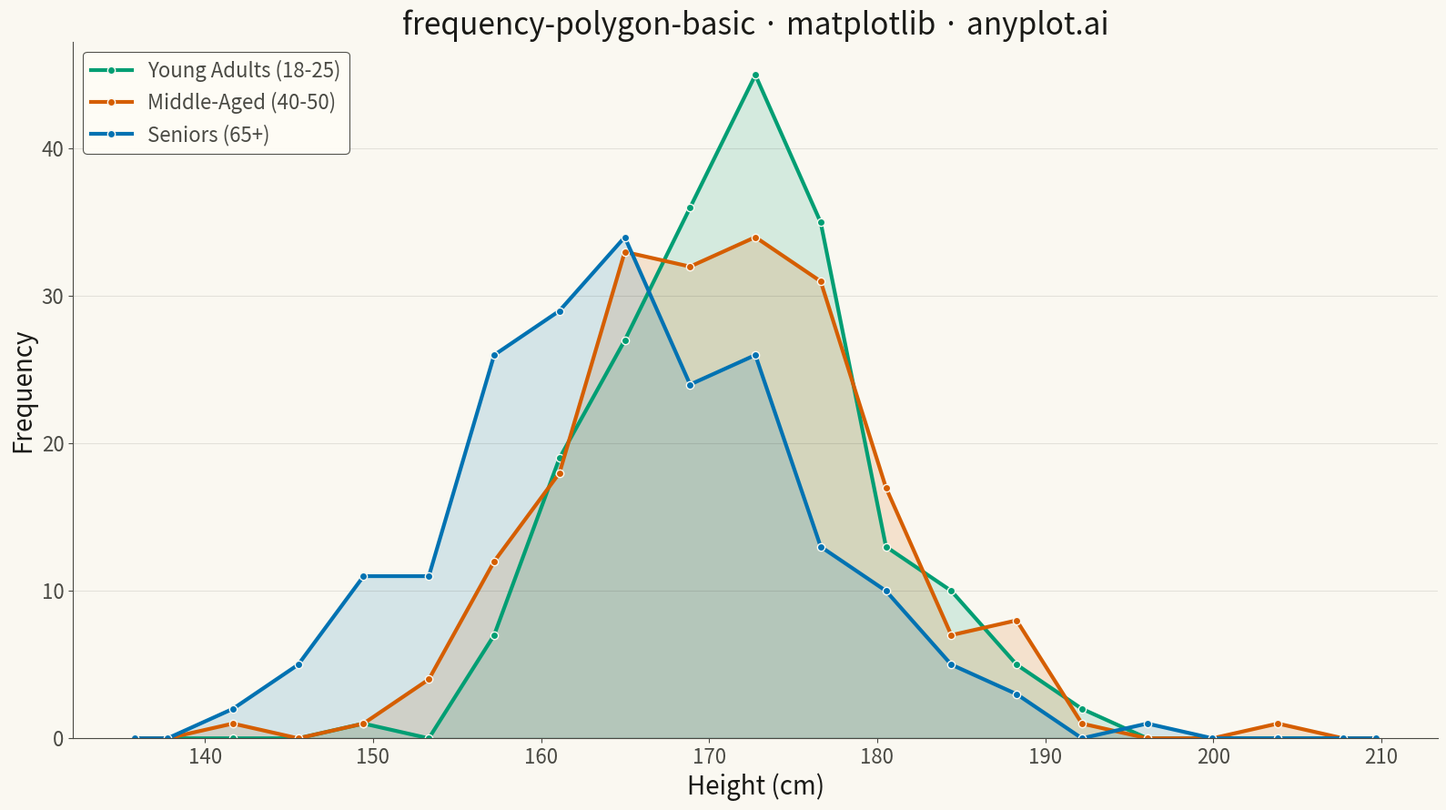

Reproduce this figure in Python.
"""anyplot.ai
frequency-polygon-basic: Frequency Polygon for Distribution Comparison
Library: matplotlib | Python 3.13
Quality: pending | Created: 2026-05-17
"""

import os

import matplotlib.pyplot as plt
import numpy as np


# Theme tokens
THEME = os.getenv("ANYPLOT_THEME", "light")
PAGE_BG = "#FAF8F1" if THEME == "light" else "#1A1A17"
ELEVATED_BG = "#FFFDF6" if THEME == "light" else "#242420"
INK = "#1A1A17" if THEME == "light" else "#F0EFE8"
INK_SOFT = "#4A4A44" if THEME == "light" else "#B8B7B0"

# Okabe-Ito palette (positions 1-3)
COLORS = ["#009E73", "#D55E00", "#0072B2"]

# Data - Heights by age group
np.random.seed(42)
n_per_group = 200

# Generate three distinct distributions representing height measurements (cm)
young_adults = np.random.normal(loc=172, scale=8, size=n_per_group)
middle_aged = np.random.normal(loc=170, scale=9, size=n_per_group)
seniors = np.random.normal(loc=166, scale=10, size=n_per_group)

groups = [young_adults, middle_aged, seniors]
group_names = ["Young Adults (18-25)", "Middle-Aged (40-50)", "Seniors (65+)"]

# Create common bin edges for all groups
all_data = np.concatenate(groups)
bin_edges = np.linspace(all_data.min() - 5, all_data.max() + 5, 20)
bin_centers = (bin_edges[:-1] + bin_edges[1:]) / 2

# Plot
fig, ax = plt.subplots(figsize=(16, 9), facecolor=PAGE_BG)
ax.set_facecolor(PAGE_BG)

for data, name, color in zip(groups, group_names, COLORS, strict=True):
    # Calculate histogram frequencies
    counts, _ = np.histogram(data, bins=bin_edges)

    # Extend to zero at both ends to close the polygon
    x_extended = np.concatenate([[bin_edges[0]], bin_centers, [bin_edges[-1]]])
    y_extended = np.concatenate([[0], counts, [0]])

    # Plot frequency polygon line
    ax.plot(
        x_extended,
        y_extended,
        linewidth=3,
        color=color,
        label=name,
        marker="o",
        markersize=6,
        markerfacecolor=color,
        markeredgecolor=PAGE_BG,
        markeredgewidth=1,
    )

    # Add semi-transparent fill
    ax.fill(x_extended, y_extended, color=color, alpha=0.15)

# Labels and styling
ax.set_xlabel("Height (cm)", fontsize=20, color=INK)
ax.set_ylabel("Frequency", fontsize=20, color=INK)
ax.set_title("frequency-polygon-basic · matplotlib · anyplot.ai", fontsize=24, fontweight="medium", color=INK)
ax.tick_params(axis="both", labelsize=16, colors=INK_SOFT)

# Spine styling
ax.spines["top"].set_visible(False)
ax.spines["right"].set_visible(False)
for s in ("left", "bottom"):
    ax.spines[s].set_color(INK_SOFT)

# Grid styling
ax.yaxis.grid(True, alpha=0.10, linewidth=0.8, color=INK)

# Legend with theme-adaptive background
leg = ax.legend(fontsize=16, loc="upper left", framealpha=0.95)
if leg:
    leg.get_frame().set_facecolor(ELEVATED_BG)
    leg.get_frame().set_edgecolor(INK_SOFT)
    leg.get_frame().set_linewidth(0.8)
    for text in leg.get_texts():
        text.set_color(INK_SOFT)

# Ensure y-axis starts at 0
ax.set_ylim(bottom=0)

plt.tight_layout()
plt.savefig(f"plot-{THEME}.png", dpi=300, bbox_inches="tight", facecolor=PAGE_BG)
